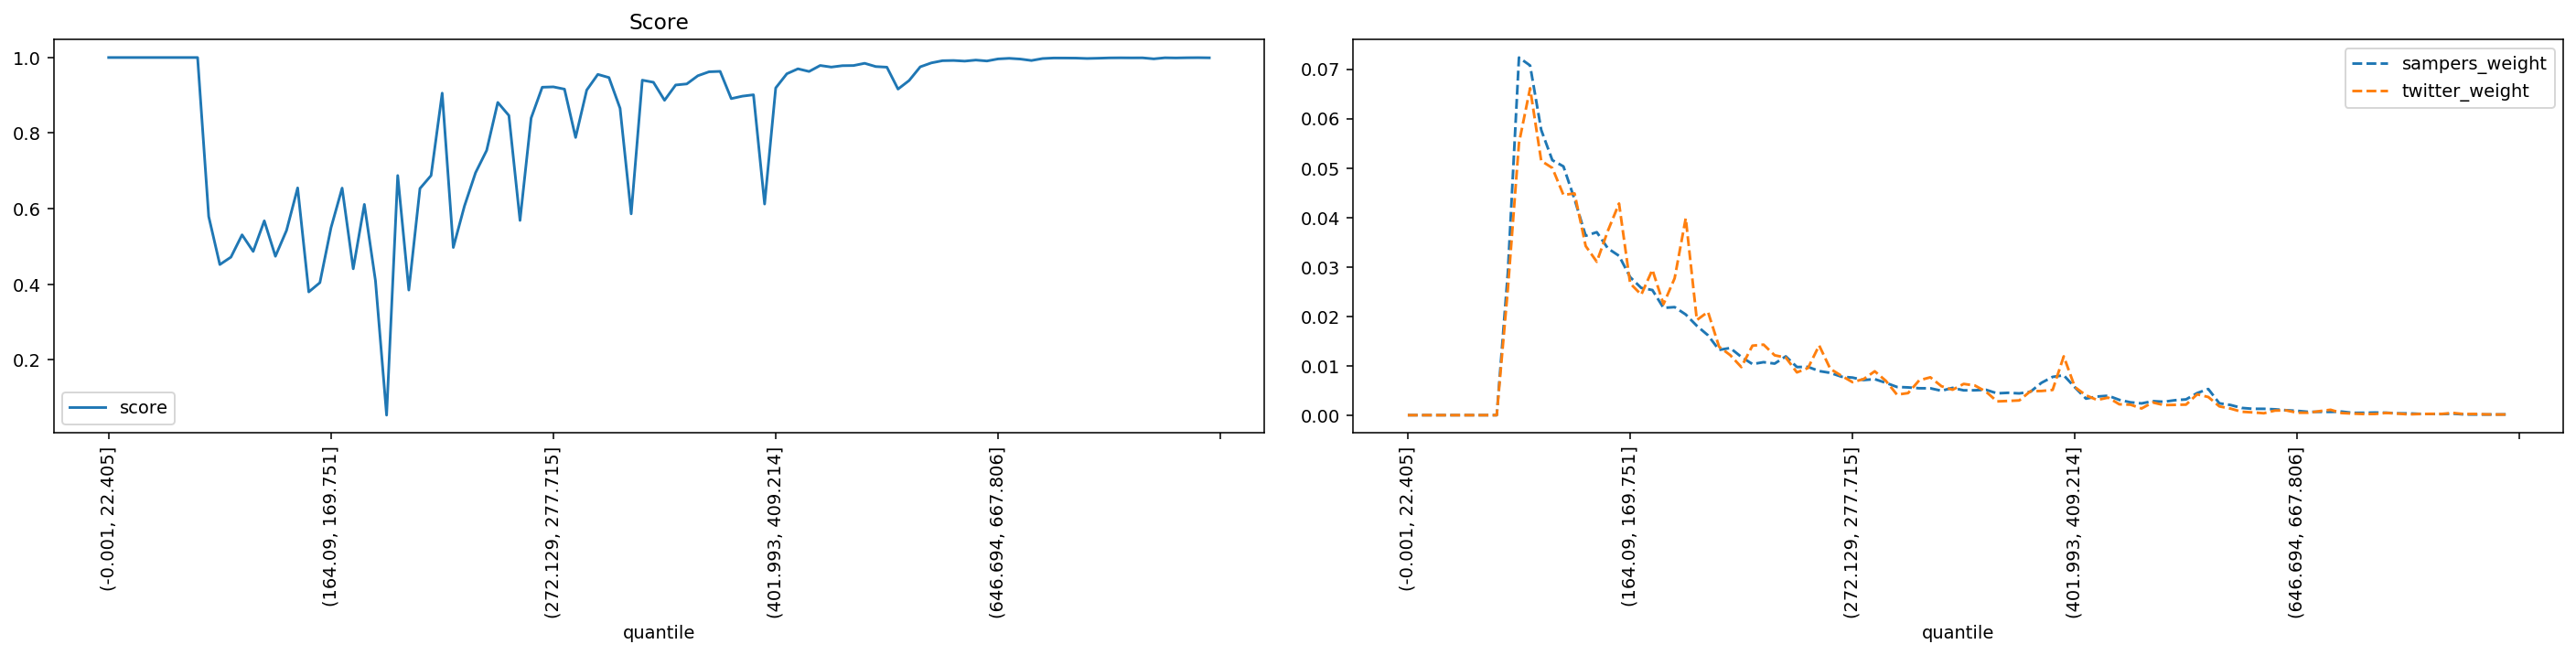

Data behind this chart, as committed beside it:
quantile, score, sampers_weight, twitter_weight
(-0.001, 22.405], 1.0, 0.0, 0.0
(22.405, 35.395], 1.0, 0.0, 0.0
(35.395, 46.554], 1.0, 0.0, 0.0
(46.554, 56.061], 1.0, 0.0, 0.0
(56.061, 64.93], 1.0, 0.0, 0.0
(64.93, 73.165], 1.0, 0.0, 0.0
(73.165, 80.94], 1.0, 0.0, 0.0
(80.94, 88.329], 1.0, 0.0, 0.0
(88.329, 95.338], 1.0, 0.0, 0.0
(95.338, 102.07], 0.5792, 0.02881, 0.02552
(102.07, 108.851], 0.4521, 0.07236, 0.05506
(108.851, 115.402], 0.4718, 0.07075, 0.06614
(115.402, 121.788], 0.5308, 0.05771, 0.05146
(121.788, 128.103], 0.4868, 0.05159, 0.05002
(128.103, 134.5], 0.5678, 0.05033, 0.04456
(134.5, 140.658], 0.4741, 0.04368, 0.04486
(140.658, 146.534], 0.5425, 0.0363, 0.03422
(146.534, 152.416], 0.655, 0.03702, 0.03103
(152.416, 158.282], 0.3796, 0.03373, 0.03732
(158.282, 164.09], 0.4042, 0.03224, 0.04282
(164.09, 169.751], 0.5495, 0.02792, 0.02666
(169.751, 175.259], 0.6545, 0.02574, 0.02438
(175.259, 180.935], 0.4409, 0.02531, 0.02941
(180.935, 186.282], 0.6113, 0.02171, 0.02246
(186.282, 191.76], 0.4089, 0.02186, 0.02769
(191.76, 197.086], 0.05354, 0.02036, 0.03984
(197.086, 202.626], 0.6877, 0.01807, 0.01925
(202.626, 207.999], 0.3846, 0.01616, 0.02089
(207.999, 213.47], 0.6533, 0.0132, 0.01385
(213.47, 218.954], 0.6877, 0.01359, 0.01215
(218.954, 224.269], 0.9058, 0.01178, 0.009725
(224.269, 229.603], 0.4973, 0.01033, 0.01406
(229.603, 234.752], 0.6067, 0.01072, 0.01427
(234.752, 239.974], 0.695, 0.01043, 0.01211
(239.974, 245.254], 0.7542, 0.01189, 0.01165
(245.254, 250.51], 0.8812, 0.009735, 0.008652
(250.51, 255.844], 0.8466, 0.009768, 0.009539
(255.844, 261.162], 0.5688, 0.008921, 0.01411
(261.162, 266.661], 0.8398, 0.008557, 0.009367
(266.661, 272.129], 0.9214, 0.007782, 0.007976
(272.129, 277.715], 0.9223, 0.0076, 0.006678
(277.715, 283.342], 0.9163, 0.007103, 0.0073
(283.342, 289.14], 0.7884, 0.007285, 0.008877
(289.14, 295.075], 0.9138, 0.006542, 0.006943
(295.075, 301.331], 0.9554, 0.005703, 0.004147
(301.331, 307.68], 0.947, 0.005613, 0.004465
(307.68, 313.891], 0.8656, 0.005442, 0.007049
(313.891, 320.547], 0.5863, 0.005435, 0.007658
(320.547, 326.988], 0.9401, 0.004934, 0.005856
(326.988, 333.082], 0.9345, 0.005519, 0.005141
(333.082, 339.529], 0.8868, 0.005021, 0.00632
(339.529, 346.178], 0.9273, 0.005034, 0.006002
(346.178, 352.733], 0.9301, 0.005131, 0.00477
(352.733, 359.7], 0.9518, 0.004414, 0.002782
(359.7, 366.652], 0.9622, 0.004521, 0.002875
(366.652, 373.677], 0.9634, 0.004402, 0.002981
(373.677, 380.777], 0.8912, 0.004726, 0.004836
(380.777, 387.825], 0.8977, 0.006555, 0.004889
(387.825, 394.882], 0.9014, 0.007741, 0.005101
(394.882, 401.993], 0.6122, 0.008068, 0.0119
... 40 more rows
